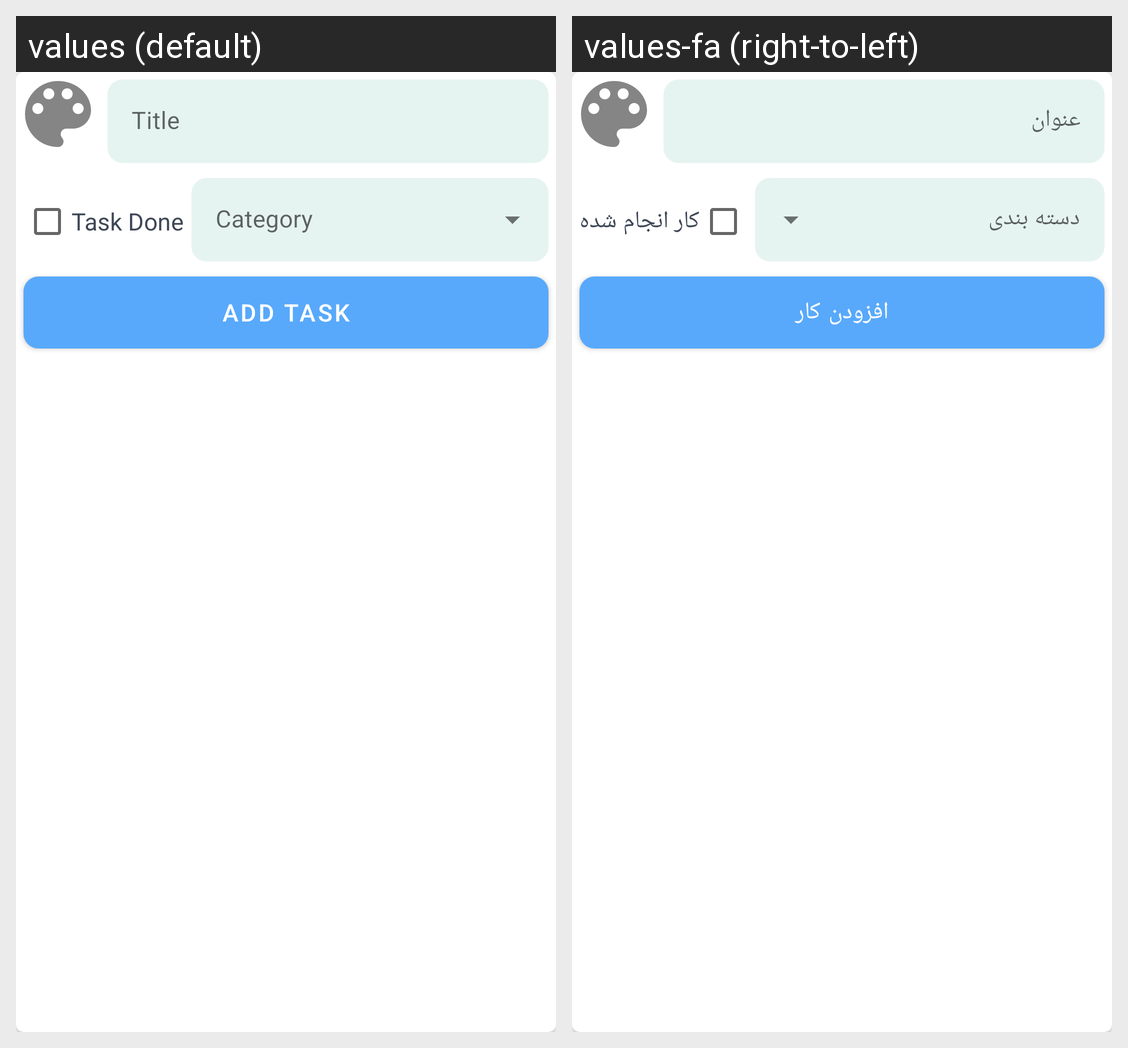

Translations of the strings shown on this Android screen, per locale in the grid:
Android screen res/layout/layout_bottom_sheet_add_task.xml rendered under 2 locales, left to right: values (default), values-fa (right-to-left). Device: Nexus 5 (rendered at 1080×1920; each locale shown at half size, 540×960, under a caption strip naming it); theme Theme.NotePad.
Strings drawn on this screen, with the default value and each locale's value (text and hints the layout hard-codes, and strings that could not be matched under every locale, appear in the picture but are not listed):

title
  values: Title
  values-fa: عنوان

task_done
  values: Task Done
  values-fa: کار انجام شده

task_add
  values: Add Task
  values-fa: افزودن کار
